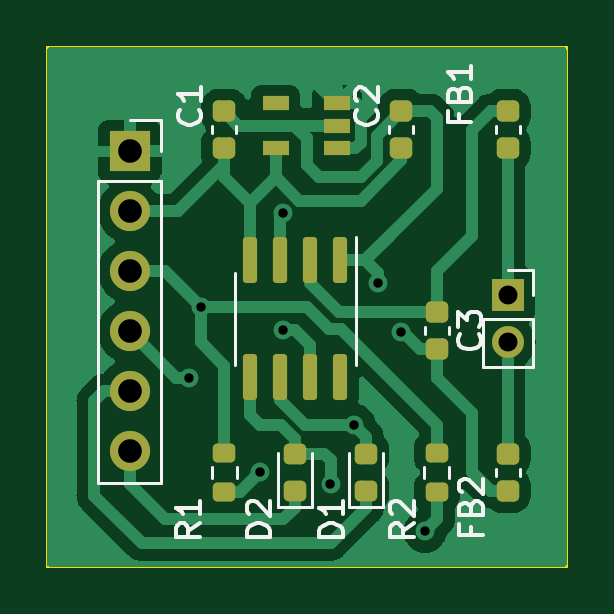
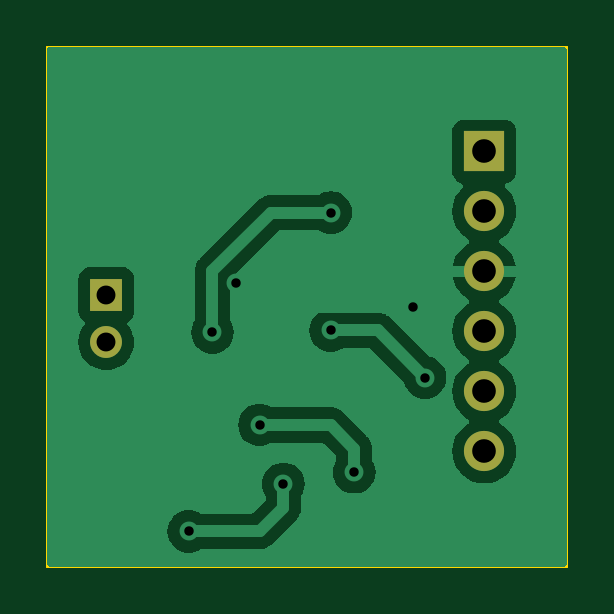
Circuit board: 11 layer files. Board 22.0 x 22.0 mm.
- bottom_copper: max31855-B_Cu.gbl (27468 bytes)
- bottom_mask: max31855-B_Mask.gbs (830 bytes)
- paste: max31855-B_Paste.gbp (451 bytes)
- bottom_silk: max31855-B_Silkscreen.gbo (452 bytes)
- outline: max31855-Edge_Cuts.gm1 (689 bytes)
- top_copper: max31855-F_Cu.gtl (38240 bytes)
- top_mask: max31855-F_Mask.gts (2958 bytes)
- paste: max31855-F_Paste.gtp (2579 bytes)
- top_silk: max31855-F_Silkscreen.gto (13224 bytes)
- drill: max31855-NPTH.drl (268 bytes)
- drill: max31855-PTH.drl (723 bytes)

=== bottom_copper: max31855-B_Cu.gbl (27468 bytes, source omitted) ===
=== bottom_mask: max31855-B_Mask.gbs ===
%TF.GenerationSoftware,KiCad,Pcbnew,7.0.9*%
%TF.CreationDate,2024-04-03T22:09:18+09:00*%
%TF.ProjectId,max31855,6d617833-3138-4353-952e-6b696361645f,rev?*%
%TF.SameCoordinates,Original*%
%TF.FileFunction,Soldermask,Bot*%
%TF.FilePolarity,Negative*%
%FSLAX46Y46*%
G04 Gerber Fmt 4.6, Leading zero omitted, Abs format (unit mm)*
G04 Created by KiCad (PCBNEW 7.0.9) date 2024-04-03 22:09:18*
%MOMM*%
%LPD*%
G01*
G04 APERTURE LIST*
%ADD10R,1.350000X1.350000*%
%ADD11O,1.350000X1.350000*%
%ADD12R,1.700000X1.700000*%
%ADD13O,1.700000X1.700000*%
G04 APERTURE END LIST*
D10*
%TO.C,J2*%
X130000000Y-110500000D03*
D11*
X130000000Y-112500000D03*
%TD*%
D12*
%TO.C,J1*%
X114000000Y-104420000D03*
D13*
X114000000Y-106960000D03*
X114000000Y-109500000D03*
X114000000Y-112040000D03*
X114000000Y-114580000D03*
X114000000Y-117120000D03*
%TD*%
M02*

=== paste: max31855-B_Paste.gbp ===
%TF.GenerationSoftware,KiCad,Pcbnew,7.0.9*%
%TF.CreationDate,2024-04-03T22:09:18+09:00*%
%TF.ProjectId,max31855,6d617833-3138-4353-952e-6b696361645f,rev?*%
%TF.SameCoordinates,Original*%
%TF.FileFunction,Paste,Bot*%
%TF.FilePolarity,Positive*%
%FSLAX46Y46*%
G04 Gerber Fmt 4.6, Leading zero omitted, Abs format (unit mm)*
G04 Created by KiCad (PCBNEW 7.0.9) date 2024-04-03 22:09:18*
%MOMM*%
%LPD*%
G01*
G04 APERTURE LIST*
G04 APERTURE END LIST*
M02*

=== bottom_silk: max31855-B_Silkscreen.gbo ===
%TF.GenerationSoftware,KiCad,Pcbnew,7.0.9*%
%TF.CreationDate,2024-04-03T22:09:18+09:00*%
%TF.ProjectId,max31855,6d617833-3138-4353-952e-6b696361645f,rev?*%
%TF.SameCoordinates,Original*%
%TF.FileFunction,Legend,Bot*%
%TF.FilePolarity,Positive*%
%FSLAX46Y46*%
G04 Gerber Fmt 4.6, Leading zero omitted, Abs format (unit mm)*
G04 Created by KiCad (PCBNEW 7.0.9) date 2024-04-03 22:09:18*
%MOMM*%
%LPD*%
G01*
G04 APERTURE LIST*
G04 APERTURE END LIST*
M02*

=== outline: max31855-Edge_Cuts.gm1 ===
%TF.GenerationSoftware,KiCad,Pcbnew,7.0.9*%
%TF.CreationDate,2024-04-03T22:09:18+09:00*%
%TF.ProjectId,max31855,6d617833-3138-4353-952e-6b696361645f,rev?*%
%TF.SameCoordinates,Original*%
%TF.FileFunction,Profile,NP*%
%FSLAX46Y46*%
G04 Gerber Fmt 4.6, Leading zero omitted, Abs format (unit mm)*
G04 Created by KiCad (PCBNEW 7.0.9) date 2024-04-03 22:09:18*
%MOMM*%
%LPD*%
G01*
G04 APERTURE LIST*
%TA.AperFunction,Profile*%
%ADD10C,0.100000*%
%TD*%
G04 APERTURE END LIST*
D10*
X132500000Y-100000000D02*
X110500000Y-100000000D01*
X132500000Y-122000000D02*
X132500000Y-100000000D01*
X110500000Y-122000000D02*
X132500000Y-122000000D01*
X110500000Y-100000000D02*
X110500000Y-122000000D01*
M02*

=== top_copper: max31855-F_Cu.gtl (38240 bytes, source omitted) ===
=== top_mask: max31855-F_Mask.gts (2958 bytes, source withheld) ===
=== paste: max31855-F_Paste.gtp (2579 bytes, source withheld) ===
=== top_silk: max31855-F_Silkscreen.gto (13224 bytes, source omitted) ===
=== drill: max31855-NPTH.drl ===
M48
; DRILL file {KiCad 7.0.9} date Wed Apr  3 22:09:24 2024
; FORMAT={-:-/ absolute / inch / decimal}
; #@! TF.CreationDate,2024-04-03T22:09:24+09:00
; #@! TF.GenerationSoftware,Kicad,Pcbnew,7.0.9
; #@! TF.FileFunction,NonPlated,1,2,NPTH
FMAT,2
INCH
%
G90
G05
T0
M30

=== drill: max31855-PTH.drl ===
M48
; DRILL file {KiCad 7.0.9} date Wed Apr  3 22:09:24 2024
; FORMAT={-:-/ absolute / inch / decimal}
; #@! TF.CreationDate,2024-04-03T22:09:24+09:00
; #@! TF.GenerationSoftware,Kicad,Pcbnew,7.0.9
; #@! TF.FileFunction,Plated,1,2,PTH
FMAT,2
INCH
; #@! TA.AperFunction,Plated,PTH,ViaDrill
T1C0.0157
; #@! TA.AperFunction,Plated,PTH,ComponentDrill
T2C0.0315
; #@! TA.AperFunction,Plated,PTH,ComponentDrill
T3C0.0394
%
G90
G05
T1
X4.5866Y-4.4882
X4.6063Y-4.3701
X4.7047Y-4.6457
X4.7434Y-4.2132
X4.7441Y-4.4094
X4.8228Y-4.6654
X4.8622Y-4.5669
X4.9016Y-4.3307
X4.9409Y-4.4124
X4.9803Y-4.7441
T2
X5.1181Y-4.3504
X5.1181Y-4.4291
T3
X4.4882Y-4.111
X4.4882Y-4.211
X4.4882Y-4.311
X4.4882Y-4.411
X4.4882Y-4.511
X4.4882Y-4.611
T0
M30

